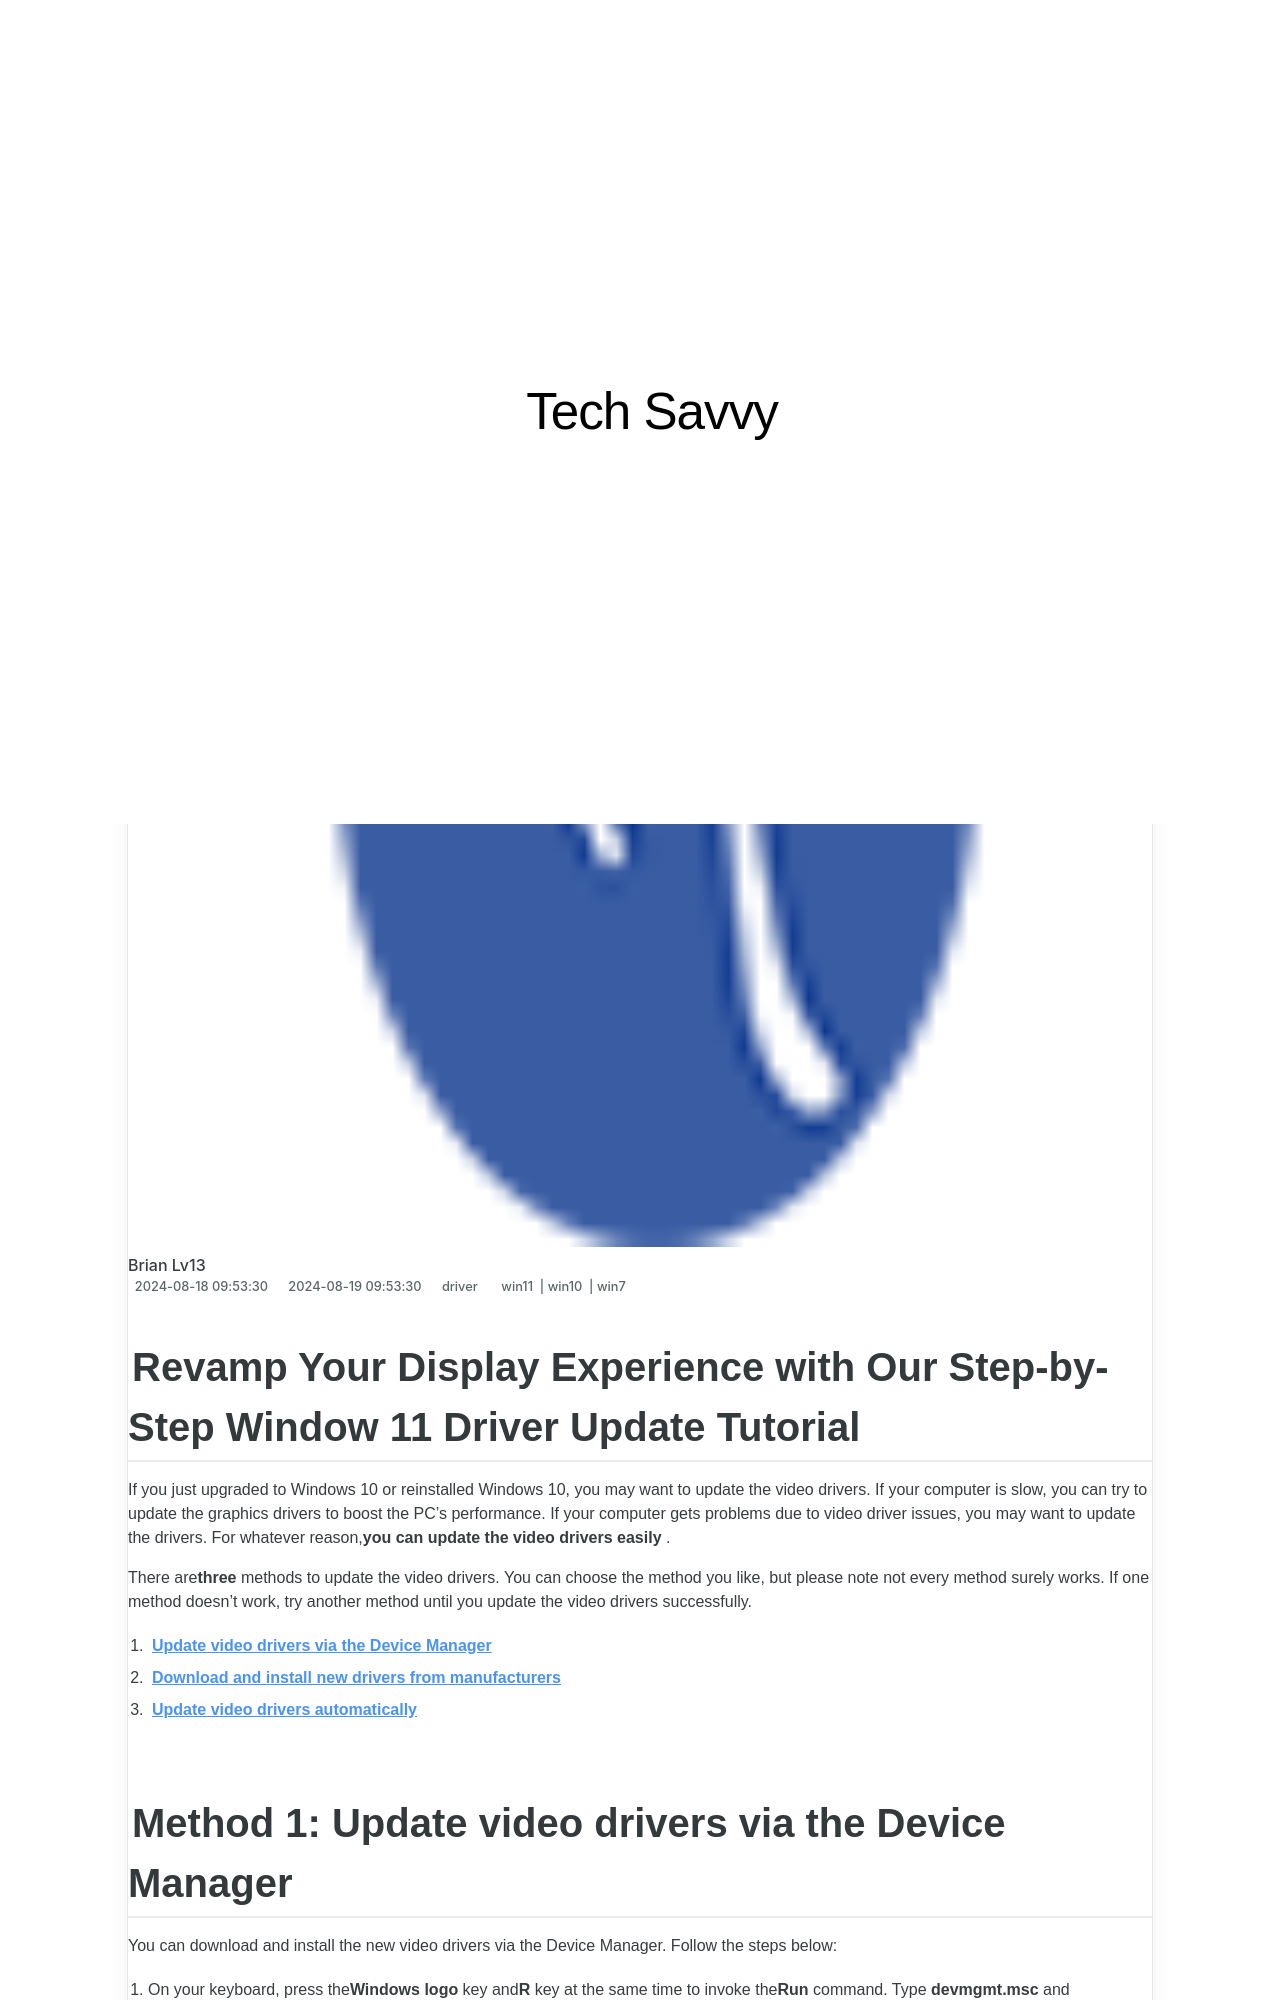

repository: techidaily/site-tech-savvy · page: step-by-step-guide-capturing-your-laptops-screen-with-ease/index.html · generator: jekyll

---
title: "Step-by-Step Guide: Capturing Your Laptop's Screen with Ease"
date: 2024-08-18T09:53:30.960Z
updated: 2024-08-19T09:53:30.960Z
tags:
  - win11
  - win10
  - win7
categories:
  - driver
description: "This Article Describes Step-by-Step Guide: Capturing Your Laptop's Screen with Ease"
excerpt: "This Article Describes Step-by-Step Guide: Capturing Your Laptop's Screen with Ease"
thumbnail: https://thmb.techidaily.com/c0f93108181366d1b09090c17e7518417597848beec02f800a980d5086b0f997.jpg
---

## Revamp Your Display Experience with Our Step-by-Step Window 11 Driver Update Tutorial

If you just upgraded to Windows 10 or reinstalled Windows 10, you may want to update the video drivers. If your computer is slow, you can try to update the graphics drivers to boost the PC’s performance. If your computer gets problems due to video driver issues, you may want to update the drivers. For whatever reason,**you can update the video drivers easily** .

 There are**three** methods to update the video drivers. You can choose the method you like, but please note not every method surely works. If one method doesn’t work, try another method until you update the video drivers successfully.

1. **[Update video drivers via the Device Manager](https://tools.techidaily.com/drivereasy/download/)**
2. **[Download and install new drivers from manufacturers](https://tools.techidaily.com/drivereasy/download/)**
3. **[Update video drivers automatically](https://tools.techidaily.com/drivereasy/download/)**
